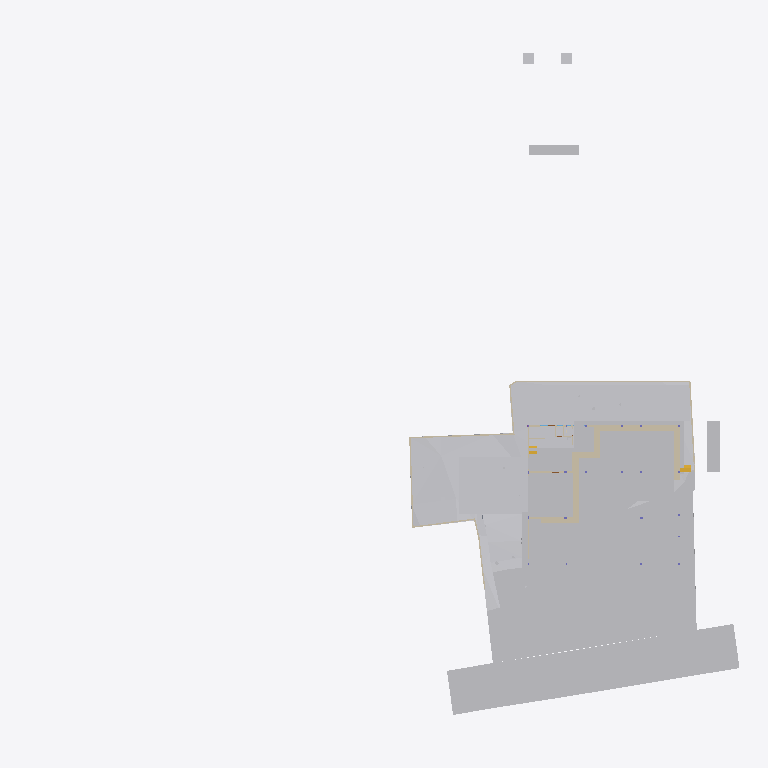
Plan cut of the same IFC building model at storey 'Site' (level -2.70 m, cut at -1.30 m), seen from above with north up, elements coloured by IFC class (only those large enough to see are counted): 28 other elements (light grey), 24 walls (beige), 2 stair flights (yellow). Cut surfaces are drawn darker.
Extent 96.7 m × 90.0 m × 44.4 m (x, y, z). Storeys (11): Footing at -3.50 m; Site at -2.70 m; GF at -2.55 m; FF Lvl at 0.00 m; Plumbing at 0.00 m; Electrical at 0.00 m; Areacalc at 0.00 m; FF at 0.45 m; FF Lintel at 3.15 m; schedule at 3.50 m; SF at 3.65 m. Elements (667): 132 IfcBeam, 79 IfcWall, 60 IfcCovering, 51 IfcSlab, 46 IfcPipeSegment, 41 IfcColumn, 40 IfcDoor, 37 IfcWindow, 30 IfcFurniture, 24 IfcEarthworksCut, 24 IfcGeographicElement, 16 IfcFooting.

HEADER;
FILE_DESCRIPTION(('ViewDefinition [CoordinationView]'),'2;1');
FILE_NAME('Manilal.ifc','2025-07-29T19:17:57+05:30',(),(),'IfcOpenShell 0.8.3-post1','Bonsai 0.8.3-post1','');
FILE_SCHEMA(('IFC4X3'));
ENDSEC;
DATA;
#1480=IFCPROJECT('2TuuvCHJz54PsFPcraEbH$',$,'My Project',$,$,$,$,(#3,#128),#1481);
#3305=IFCSITE('0lpfVeOW52QfroqLYyHNY2',$,'My Site',$,$,#26,$,$,$,$,$,$,$,$);
#3313=IFCBUILDING('0MzaWOaS178x5FMqOflU3C',$,'My Building',$,$,#25,$,$,$,$,$,$);
#2081=IFCBUILDINGSTOREY('09kFoqoxrCvB1_fcEsMZsQ',$,'FF',$,$,#217,$,$,$,$);
#2986=IFCBUILDINGSTOREY('0zoFHJ9PnFW80M$mIVDQW3',$,'GF',$,$,#14477,$,$,$,$);
#17145=IFCBUILDINGSTOREY('0MckaoTknA3edZMUNhTyAK',$,'SF',$,$,#17254,$,$,$,$);
#20035=IFCBUILDINGSTOREY('3LpnsPikv4mRTBpfC3WQtx',$,'FF Lvl',$,$,#20051,$,$,$,$);
#23582=IFCBUILDINGSTOREY('0DtUgpQ1b6nBmkLmvc_ehu',$,'FF Lintel',$,$,#23767,$,$,$,$);
#459032=IFCBUILDINGSTOREY('2nxT8wHGnDX9t8LjuK$yoz',$,'Footing',$,$,#459177,$,$,$,$);
#482732=IFCBUILDINGSTOREY('0qJiDzySr4lhgisX7t8beM',$,'Site',$,$,#482753,$,$,$,$);
#485569=IFCBUILDINGSTOREY('33UZQ2TSvAg8IY4x5QCp2i',$,'schedule',$,$,#490135,$,$,$,$);
#507278=IFCBUILDINGSTOREY('0fi$VcvNr0Zu6wnPuK6jDB',$,'Plumbing',$,$,#507299,$,$,$,$);
#531643=IFCBUILDINGSTOREY('2JRfeNnUP7R92jcKtKmwj5',$,'Electrical',$,$,#531659,$,$,$,$);
#552261=IFCBUILDINGSTOREY('3JrIAq4xL0avIQ8pEnV5X6',$,'Areacalc',$,$,#552277,$,$,$,$);
#457595=IFCGEOGRAPHICELEMENT('1mqx3WFMb0_xZzgY5_pKpf',$,'Site',$,$,#536377,#458342,$,.TERRAIN.);
#506523=IFCGEOGRAPHICELEMENT('20M0x6_hv1D8u5ftoKpVy3',$,'Road',$,$,#536372,#506537,$,.TERRAIN.);
#472415=IFCEARTHWORKSFILL('0SId10rUP56RfmvaC9ti3V',$,'Cube',$,$,#550958,#472425,$,.SLOPEFILL.);
#469019=IFCEARTHWORKSCUT('2Q_BpVgoH5UP4ov3lAq_Nd',$,'Cut',$,$,#536254,#469032,$,.BASE_EXCAVATION.);
#461213=IFCEARTHWORKSCUT('2x49TXK193K9MJc3CK9x_n',$,'Cut',$,$,#536279,#461226,$,.BASE_EXCAVATION.);
#460540=IFCEARTHWORKSCUT('3NfQzW2p90kemh8IGcUxhf',$,'roader',$,$,#535855,#461124,$,.PAVEMENTMILLING.);
#459974=IFCEARTHWORKSCUT('1orBtrQ6r9QBXstUuMTyak',$,'Cut',$,$,#536269,#459987,$,.BASE_EXCAVATION.);
#483723=IFCEARTHWORKSCUT('0lv4XU7zX8PPDYPdO7aOdg',$,'Cut',$,$,#536284,#483736,$,.BASE_EXCAVATION.);
#550097=IFCGEOGRAPHICELEMENT('3hzKcHmG15MBT$Lf89GHXN',$,'PureSite',$,$,#550754,#550264,$,.TERRAIN.);
#469330=IFCEARTHWORKSCUT('01J8VwQ8f08gmXDrlhIlzq',$,'Cut',$,$,#536224,#469343,$,.BASE_EXCAVATION.);
#483684=IFCEARTHWORKSCUT('3NGXkKzmP9mwmT7XBm4eTA',$,'Cut',$,$,#536249,#483697,$,.BASE_EXCAVATION.);
#471956=IFCEARTHWORKSCUT('064wt44Qr018YjnvVkk4J1',$,'Cut',$,$,#536274,#471969,$,.BASE_EXCAVATION.);
#93186=IFCVEHICLE('09kCGSf$LDBwv0agp2PRhM',$,'Vehicle',$,$,#245794,#93199,$,$);
#472474=IFCWALL('1moSAGyaj6X9dKOrtxI8Fe',$,'Wall',$,$,#473379,#472485,$,$);
#19398=IFCVEHICLE('0rzGDxo0H1CRYsT$ARQpVS',$,'Vehicle',$,$,#245789,#19411,$,$);
#472075=IFCEARTHWORKSCUT('3P_ZVV06j60u6$ptV0zgAt',$,'Cut',$,$,#536259,#472088,$,.BASE_EXCAVATION.);
#473249=IFCWALL('1KbxXSTQH2teyECKGpd9D2',$,'Wall',$,$,#473423,#473260,$,$);
#483597=IFCEARTHWORKSCUT('1t$VJ4$o90evgf8hngEw3O',$,'Cut',$,$,#536289,#483610,$,.BASE_EXCAVATION.);
#472141=IFCEARTHWORKSCUT('3XBGdyU2D9MeN3q92cqay6',$,'Cut',$,$,#472179,#472154,$,.BASE_EXCAVATION.);
#473312=IFCWALL('0D7izqDE9Fp8sOi_qFuCii',$,'Wall',$,$,#473361,#473323,$,$);
#229124=IFCWALL('3MfSYaOiTA4AjSKpPvRhyi',$,'Wall',$,$,#395482,#229135,$,$);
#170412=IFCWALL('02QSUeXF96zws6rSEwOtxB',$,'Wall',$,$,#471821,#170423,$,$);
#473463=IFCWALL('1GppCG6LrDywOQqWlDzPYg',$,'Wall',$,$,#501941,#473474,$,$);
#483346=IFCEARTHWORKSCUT('3CVsSk1n15tOTdxMSAWwV$',$,'Cut',$,$,#536294,#483359,$,.BASE_EXCAVATION.);
#28186=IFCWALL('2UlyJbGOL47vem9W3W5T7b',$,'Wall',$,$,#214889,#28197,$,$);
#469628=IFCEARTHWORKSCUT('3KiEpGBc11ZuQOzkAXEcMN',$,'Cut',$,$,#470197,#469641,$,.BASE_EXCAVATION.);
#14810=IFCWALL('1YbjuILpv4AxLe7Ucp54z8',$,'Wall',$,$,#501924,#14821,$,$);
#459311=IFCEARTHWORKSCUT('3qSRQGu4LBQwY_0nsq1Dm5',$,'Cut',$,$,#536184,#459324,$,.BASE_EXCAVATION.);
#469738=IFCEARTHWORKSCUT('2CFy$zORXCoR3tq$xUvFLs',$,'Cut',$,$,#470187,#469751,$,.BASE_EXCAVATION.);
#469796=IFCEARTHWORKSCUT('1xOkX0EnbDXe45unux$M5M',$,'Cut',$,$,#536109,#469809,$,.BASE_EXCAVATION.);
#483910=IFCEARTHWORKSCUT('2v1khSIBb6kei0EyPD83zy',$,'Cut',$,$,#536199,#483923,$,.BASE_EXCAVATION.);
#214630=IFCWALL('1v3BeDslv3W8LfR3WiqTEd',$,'Wall',$,$,#214830,#214641,$,$);
#469762=IFCEARTHWORKSCUT('2c4gnIr3v1nAQHoHaKZ1p7',$,'Cut',$,$,#470192,#469775,$,.BASE_EXCAVATION.);
#469680=IFCEARTHWORKSCUT('3DH8AXGtr84A1S6fSLl6R5',$,'Cut',$,$,#470202,#469693,$,.BASE_EXCAVATION.);
#469709=IFCEARTHWORKSCUT('24tjs_WczFGx2s92wm5ufQ',$,'Cut',$,$,#470177,#469722,$,.BASE_EXCAVATION.);
#395961=IFCWALL('2oTy5UOG136OtM3IP_qiPs',$,'Wall',$,$,#396036,#395972,$,$);
#472782=IFCWALL('2FqYND$9X5M9fHaixjCXYh',$,'Wall',$,$,#473026,#472793,$,$);
#186191=IFCWALL('1Esm3AND1CI8J4fqgYsqen',$,'Wall',$,$,#542704,#186202,$,$);
#469571=IFCEARTHWORKSCUT('2IfjuX05L3Q9F73mkLJFNM',$,'Cut',$,$,#469627,#469584,$,.BASE_EXCAVATION.);
#14894=IFCWALL('3LM7Pm6Iv8$Bf3kD16vEYX',$,'Wall',$,$,#501868,#14905,$,$);
#473027=IFCWALL('2zFLYjvBr64PEv0Q0wA1WK',$,'Wall',$,$,#473235,#473038,$,$);
#27353=IFCWALL('2Y2Bm57Cb8Exxz7st0aRUc',$,'Wall',$,$,#214921,#27364,$,$);
#27060=IFCWALL('10l$0x7lzBbBMMGF1qxI0s',$,'Wall',$,$,#27511,#27071,$,$);
#30905=IFCWALL('0J9S4Srlb1MOsgNvH90_Ni',$,'Wall',$,$,#470610,#30916,$,$);
#469076=IFCSTAIRFLIGHT('3akbHycZ93yR_8u_wyKIcq',$,'StairFlight',$,$,#469437,#469166,$,10,9,0.175,0.300000011920929,.STRAIGHT.);
#28224=IFCWALL('10RvTK_K97Xg3Zon6pJwxP',$,'Wall',$,$,#229504,#28235,$,$);
#101546=IFCWALL('0Rf_6ET3jB1A$TE_PSB8cB',$,'Wall',$,$,#471955,#101557,$,$);
#496302=IFCWALL('1skRZA3gDArPLyHJ1xBWOA',$,'Wall',$,$,#498243,#496313,$,$);
#483636=IFCEARTHWORKSCUT('0sikzQoBLANAJbN4DYsZsL',$,'Cut',$,$,#536299,#483649,$,.BASE_EXCAVATION.);
#322899=IFCWALL('301zTpBY56QRbhbSgqyTtD',$,'Wall',$,$,#471924,#322910,$,$);
#51049=IFCSTAIRFLIGHT('0QDG9AXQX0PgjOZTZBSSJQ',$,'StairFlight',$,$,#330515,#51062,$,12,11,0.183333337306976,0.150000005960464,.STRAIGHT.);
#475030=IFCWALL('0P8jPYbMTBahN2mQMeo_4L',$,'Wall',$,$,#475078,#475041,$,$);
#29467=IFCWALL('2U66_ERPrD$A$2PTOc1bPA',$,'Wall',$,$,#452475,#29478,$,$);
#322727=IFCWALL('0NXfgi9BT5$x6dqiz38cKQ',$,'Wall',$,$,#543049,#322738,$,$);
ENDSEC;
